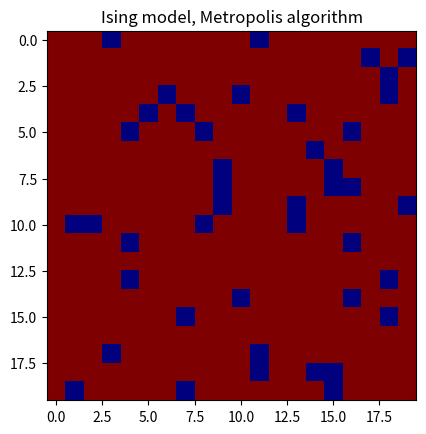

Reproduce this figure in Python.
import numpy as np
import matplotlib.pyplot as plt
import matplotlib.animation as animation


nx = 20
ny = 20
x = np.linspace(0,10,nx)
y = np.linspace(0,10,ny)
T = 0.3

indices = [i for i in range(nx)]

X,Y = np.meshgrid(x,y)

#Z = np.random.random_integers(-1,1, size=(10, 10))

S = np.zeros((ny,nx))+1

def randomS(S):
	for i in range(nx):
		for j in range(ny):
			val = np.random.rand()
			if val > 0.1:
				S[j,i] = 1
			else:
				S[j,i] = -1
randomS(S)
print(S)

M = np.sum(S)


def CalcH(S):
	J = 1 # J > 0 gives ferromagnetism
	H = 0

	#Jeg bør bruge nogle pointers, så jeg ikke double count.. fx "S12*S11" eksisterer, så "S11*S12" skal ikke 
	#tilføjes til H... Så måske først lave pairs, og derefter sum dem up..
	#Eller, divide by 4
	Pairs = []
	for i in range(nx):
		for j in range(ny):

			
			#for n in range(-1,2):
			#	for m in range(-1,2):

					#Måske er der en bedre måde at exclude en value fra range?
					#if n != 0 and m != 0:
					#	if j+n in indices and i+m in indices:

					#		Spin1 = "S{}{}".format(j+n,i+m)
					#		Spin2 = "S{}{}".format(j,i)
							
					#		pair1 = [Spin1,Spin2]
					#		pair2 = [Spin2,Spin1]

					#		if pair1 not in Pairs and pair2 not in Pairs:
					#			Pairs.append(pair1)
					#			Pairs.append(pair2)
					#			H += -J*S[j+n,i+m]*S[j,i]




			#Nearest neighbor? Ingen diagonal neighbors?
			#PDE, periodic boundary conditions
			if j == 0:
				H += -J*S[nx-1,i]*S[j,i]
			elif j == nx-1:
				H += -J*S[0,i]*S[j,i]
			else:
				H += -J*S[j-1,i]*S[j,i]
				H += -J*S[j+1,i]*S[j,i]
				
			
			if i == 0:
				H += -J*S[j,ny-1]*S[j,i]
			elif i == ny-1:
				H += -J*S[j,0]*S[j,i]
			else:
				H += -J*S[j,i+1]*S[j,i]
				H += -J*S[j,i-1]*S[j,i]
			
			

	#Noget med at jeg skal calculate probabilities, right? Eller, nej, måske ikke, men man KUNNE godt...
	#Men der vil være 10^10 mulige permutations så hvis jeg tænker rigtigt...
	#Hvis man vil brute force probabilities...

	#print(Pairs)
	#print(H)
	#print(M)
	H = H/4
	return H
H1 = CalcH(S)

#Anyway, nu skal vi flip spin af en random thingy right?
randi = np.random.randint(0,nx)
randj = np.random.randint(0,nx)
print("row,column")
print(randj,randi)
print(S)
print("Next")
Stry = S.copy()
Stry[randj,randi] = -1*Stry[randj,randi]
print(Stry)

H2 = CalcH(Stry)

dH = H2-H1
print("Change in energy")
print(dH)

if dH < 0:
	S[randj,randi] = -1*S[randj,randi]
else:
	x = np.random.uniform(0,1)
	P = np.exp(-dH/T)
	if x <= P:
		S[randj,randi] = -1*S[randj,randi]




fig = plt.figure()
ax = fig.gca()
plt.imshow(S, interpolation=None,vmin = -1, vmax = 1,cmap = "jet")
ax.set_title('Ising model, Metropolis algorithm')
fig.savefig('Ising.png', bbox_inches='tight')
#plt.colorbar()
def animate(i): #i increment with 1 each step

	ax.clear()
	ax.set_title('Ising model, Metropolis algorithm')

	H1 = CalcH(S)
	print(H1)
	randi = np.random.randint(0,nx)
	randj = np.random.randint(0,nx)
	#print("row,column")
	#print(randj,randi)
	#print(S)
	#print("Next")
	Stry = S.copy()
	Stry[randj,randi] = -1*Stry[randj,randi]
	#print(Stry)

	H2 = CalcH(Stry)

	dH = H2-H1
	#print("Change in energy")
	#print(dH)

	if dH < 0:
		S[randj,randi] = -1*S[randj,randi]
	else:
		x = np.random.uniform(0,1)
		P = np.exp(-dH/T)
		if x <= P:
			S[randj,randi] = -1*S[randj,randi]

	#Vi skal update den gamle energy til den nye energy, right? som x=xold
	


	plt.imshow(S, interpolation=None,vmin = -1, vmax = 1,cmap = "jet")
	#plt.colorbar()
	return None
anim = animation.FuncAnimation(fig, animate, frames=10, interval=100)

plt.show()
####################################
#jeg kan prøve at se med 3x3 case og se om den calculate det samme som jeg gør på paper, og måske
#4x4


